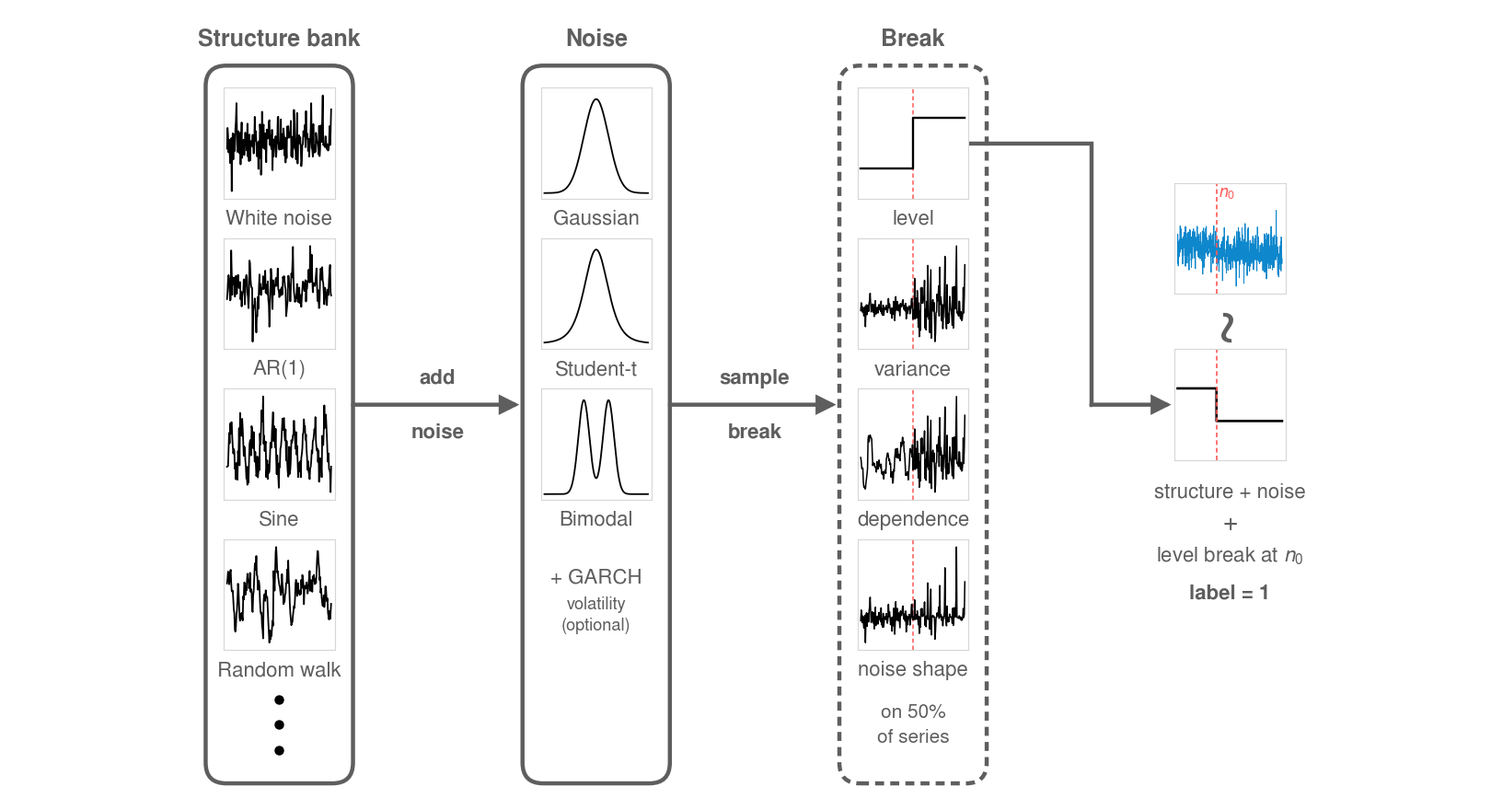

Python code for this plot:
"""FigMirror B_recipe iter 2 -- KU-SBB synthetic-data generator diagram,
in the visual style of the Chronos KernelSynth figure (Ansari et al., 2024)."""
import matplotlib
matplotlib.use("Agg")
import matplotlib.pyplot as plt
from matplotlib.patches import FancyBboxPatch, FancyArrowPatch
import numpy as np

plt.rcParams["pdf.fonttype"] = 42
plt.rcParams["ps.fonttype"] = 42
plt.rcParams["axes.unicode_minus"] = False
# Helvetica-class sans (L1-perceived: reference type is Helvetica Neue-like)
plt.rcParams["font.family"] = "sans-serif"
plt.rcParams["font.sans-serif"] = ["Nimbus Sans", "Liberation Sans", "DejaVu Sans"]
plt.rcParams["mathtext.fontset"] = "custom"
plt.rcParams["mathtext.rm"] = "Nimbus Sans"
plt.rcParams["mathtext.it"] = "Nimbus Sans:italic"

# === DATA SECTOR (edit here) ===
WHITE_NOISE = [0.586,2.096,1.602,0.321,1.239,0.305,-0.461,1.040,1.348,-2.501,1.010,1.701,-0.194,1.237,1.625,0.418,2.021,2.591,3.899,1.883,0.345,0.681,1.857,1.200,0.244,1.736,-0.557,1.226,2.495,-0.084,0.952,1.022,1.240,0.117,0.749,1.755,0.801,1.272,0.452,2.406,0.009,0.913,-0.320,1.619,-0.281,0.724,1.056,1.174,0.763,1.591,0.765,0.235,0.874,2.904,1.178,1.857,1.169,0.034,0.664,1.043,-0.888,1.114,-0.113,2.358,1.828,-1.315,0.434,3.275,0.663,2.078,2.336,0.601,0.570,1.698,0.724,-0.404,1.978,1.457,1.319,1.716,2.538,2.663,0.861,1.535,0.777,0.549,1.959,-0.986,1.282,0.012,0.456,1.198,1.248,1.495,-0.019,0.785,1.091,2.865,2.914,0.768,0.511,0.999,0.554,2.714,0.534,0.768,1.655,0.590,2.057,1.502,0.081,1.388,-0.423,0.938,-0.090,2.198,1.389,2.226,1.397,1.386,1.636,1.813,2.611,0.042,1.058,-0.052,1.473,0.658,3.408,2.443,0.528,0.590,-0.196,1.491,3.179,-0.496,1.210,1.392,1.570,0.948,1.417,0.616,-0.686,-0.285,0.876,0.900,1.866,1.514,1.686,2.315,0.690,3.318,1.318,1.706,1.499,0.430,1.304,0.009,0.705,1.193,2.065,3.895,0.656,0.516,0.007,2.374,0.536,0.290,0.831,0.339,1.744,1.473,1.113,0.971,0.706,0.187,2.248,0.041,0.606,2.276,2.100,1.078,2.748,4.459,0.847,0.908,0.842,0.697,1.483,1.462,0.640,0.541,0.913,0.445,0.494,0.860,2.227,0.854,1.713,3.448]
AR1 = [0.031,0.650,1.805,2.185,1.924,0.802,-0.094,-0.007,4.398,2.567,0.413,1.962,1.382,1.462,1.947,0.248,0.438,2.108,0.628,0.518,1.659,2.207,1.463,1.025,1.054,1.564,-0.005,0.693,-0.631,0.235,0.635,0.699,1.803,1.632,-0.457,0.987,1.966,2.200,2.047,0.584,0.230,-0.789,0.463,3.499,3.266,1.856,1.247,1.062,1.039,-3.789,-1.108,-0.554,-0.725,0.096,-0.305,-1.916,-2.967,-1.443,-1.516,0.214,-0.837,1.048,2.244,0.534,1.393,0.391,0.784,1.026,0.996,2.084,0.913,1.392,1.699,2.582,0.593,1.258,1.320,0.470,1.610,-0.037,-0.501,-2.453,-0.709,0.705,2.749,2.131,0.633,-0.873,1.722,0.479,0.422,1.248,1.189,1.847,1.938,1.216,1.740,2.779,0.873,0.782,0.202,0.433,0.907,0.813,0.379,1.115,0.469,2.026,1.728,2.093,1.579,1.157,0.928,-1.504,-1.085,-0.542,-0.114,2.127,2.082,1.313,1.059,-0.174,0.911,2.331,1.972,3.058,4.715,1.885,0.644,0.298,-0.226,0.117,0.091,0.613,1.384,-0.204,-0.213,-0.214,1.066,-0.339,0.399,-0.102,-0.671,0.218,0.868,1.606,1.480,1.087,0.754,1.527,1.735,-0.189,0.985,0.960,1.666,1.602,2.661,1.627,1.518,4.800,2.944,1.576,4.013,1.875,0.643,1.472,1.396,1.311,1.201,1.551,2.195,2.785,1.166,-0.140,0.836,-0.160,-0.784,-0.129,1.963,2.765,2.575,1.776,2.898,1.687,1.433,0.547,-0.440,1.049,0.982,0.355,-0.109,-0.516,0.738,0.896,0.399,1.831,2.585,3.096,0.637,0.357]
SINE = [0.842,0.879,0.879,1.883,2.724,2.153,3.254,2.674,3.312,3.322,2.503,1.965,1.584,1.830,1.684,0.728,0.790,0.148,1.054,0.440,0.123,1.696,1.352,2.985,0.920,3.833,2.588,3.467,2.565,3.514,2.971,2.261,1.454,1.968,1.843,1.213,0.859,0.192,0.190,-0.162,0.856,-0.043,1.002,2.080,2.298,2.341,1.475,3.106,2.950,2.360,1.877,2.773,1.773,1.124,1.673,1.102,0.328,0.468,1.414,0.250,0.553,1.287,0.666,2.693,2.080,2.828,3.980,3.367,3.400,4.754,2.120,2.570,1.717,2.096,2.244,0.265,0.744,1.201,0.165,0.965,0.498,0.588,1.311,2.183,1.933,1.900,2.870,3.275,3.875,2.271,3.108,2.370,1.921,2.955,1.330,0.432,1.477,0.787,0.299,-0.327,1.032,0.819,1.848,1.948,2.296,2.855,3.522,2.899,3.504,3.555,2.574,2.310,2.920,1.201,2.275,1.157,0.576,0.291,0.402,1.953,0.445,0.691,1.251,2.320,2.184,2.319,2.592,2.666,3.408,2.846,2.334,1.850,2.774,1.515,1.996,1.076,0.264,1.040,0.581,0.635,1.149,0.261,1.341,1.545,1.861,2.664,2.736,3.483,3.087,3.104,2.343,2.631,1.840,1.366,0.674,1.157,0.577,0.398,0.154,0.768,0.838,1.183,1.747,1.594,2.269,2.338,2.596,2.925,2.736,3.609,2.269,1.896,1.741,1.858,1.107,1.750,0.008,1.225,1.324,1.127,0.894,0.261,2.561,2.147,2.049,2.848,4.259,3.007,3.091,3.747,3.101,2.468,1.585,1.123,1.586,0.720,0.668,0.516,-0.568,0.849]
RANDOM_WALK = [-0.481,-0.244,0.174,0.135,-0.531,-0.355,0.119,0.276,-0.452,-0.910,-0.940,-0.878,-1.393,-1.935,-2.129,-3.058,-3.160,-2.877,-2.232,-1.976,-1.419,-0.497,-0.815,-1.637,-2.396,-2.553,-2.184,-2.425,-2.106,-2.323,-2.540,-1.193,-1.377,-0.426,-0.474,-1.118,-0.678,-0.875,-0.377,0.058,-0.288,-0.304,-0.750,-0.541,0.106,-0.949,-0.794,-0.926,-1.925,-2.064,-1.150,-0.910,-0.159,0.503,0.652,0.282,1.044,-0.019,-0.066,-0.830,-0.375,-0.334,-0.619,-1.454,-2.032,-2.161,-2.097,-2.846,-3.055,-3.533,-1.477,-1.126,-1.075,-1.451,-0.862,-1.144,-1.242,-1.245,-2.016,-2.664,-3.230,-3.767,-3.081,-3.589,-3.327,-3.406,-3.005,-2.551,-2.824,0.206,-0.224,-0.882,0.257,1.268,1.541,0.964,0.122,0.202,-0.151,-0.373,-0.571,-0.655,-0.958,-1.123,-0.985,0.033,-0.557,-0.779,-1.630,-1.543,-1.497,-1.101,-1.022,-0.483,-0.484,0.291,-0.446,0.791,-0.231,-0.659,-1.573,-2.125,-2.436,-2.801,-2.630,-2.632,-2.272,-2.022,-1.741,-1.849,-1.314,-0.471,-0.279,-0.498,-1.173,-0.620,-0.465,-1.010,-1.003,-1.119,-0.858,-1.073,-0.282,-0.736,-0.009,-0.182,-0.502,-1.632,-0.899,-0.614,-0.763,-0.694,-0.428,-0.674,-1.045,-0.902,-0.438,-0.159,0.208,-0.885,-0.888,-0.299,-0.637,-0.943,-0.081,-0.298,-0.005,-0.308,-0.522,-0.251,-0.467,-0.023,0.763,1.322,1.304,0.698,0.391,-0.296,-0.118,-1.006,-0.785,-1.274,-1.569,-1.728,-1.449,-1.139,-1.793,-1.500,-0.649,-0.650,-1.203,-1.477,-1.306,-2.088,-2.306,-2.481,-2.009,-2.453,-2.116,-1.614]
OUTPUT_N0 = 228
OUTPUT = [-1.518,1.505,-0.614,0.459,-1.814,0.101,0.765,0.639,-0.425,-0.850,0.207,0.944,-0.086,0.486,-0.133,2.352,-0.393,-0.306,1.123,2.081,0.835,-0.051,0.417,0.618,0.345,1.037,0.249,0.190,-0.678,0.795,-1.612,-0.810,1.225,0.091,-0.759,0.711,0.864,1.254,1.664,0.089,0.107,0.237,1.343,-0.190,2.271,-0.857,-1.855,0.245,0.792,2.234,-0.631,0.572,-0.402,-0.715,0.510,1.110,-1.517,1.563,1.360,0.494,1.385,-0.746,-0.476,1.716,-0.020,-1.273,-0.012,-2.241,1.709,1.143,-0.279,1.971,1.841,0.031,1.892,-0.472,0.998,0.090,1.195,-1.200,-1.103,-1.958,-1.255,0.785,1.204,0.816,0.010,-1.050,1.757,0.523,0.231,1.478,0.435,2.041,0.855,0.147,-1.007,-0.339,0.517,1.392,-0.288,1.747,0.475,-0.678,-2.097,-0.031,0.749,0.098,0.167,-0.228,0.865,1.189,0.262,1.605,-0.197,2.311,0.258,-0.186,0.823,0.321,1.242,-0.817,0.896,-0.923,0.363,1.481,1.233,-0.373,-0.040,0.280,0.682,0.034,-1.090,0.457,1.652,-0.545,0.724,0.335,0.346,-0.442,-0.720,-1.273,0.256,-0.426,0.864,1.817,1.153,-2.674,1.173,-0.708,0.363,-0.414,2.126,-0.060,1.725,-1.960,-0.050,0.366,-0.928,-1.063,-0.176,0.315,-0.509,1.433,-0.077,2.116,0.486,0.930,2.302,-0.418,-0.283,1.135,0.403,-0.681,-0.500,0.862,-0.395,-0.163,-0.830,-0.238,-0.397,-0.540,0.856,0.729,0.633,1.362,0.017,0.183,0.915,0.124,-0.395,0.152,0.314,1.619,0.365,-0.331,-2.476,0.902,0.462,-0.799,0.229,0.806,0.234,1.389,-0.242,-0.017,1.293,-1.560,1.531,1.248,0.495,1.920,2.347,0.833,-0.059,-0.919,0.141,-0.313,-0.828,0.227,-0.542,1.236,0.424,1.816,0.553,0.812,-0.867,0.860,-1.190,-1.595,-0.473,0.036,-1.890,0.765,-1.359,-1.340,-0.351,-1.536,0.609,0.929,0.399,-0.608,-2.400,-1.742,0.023,-0.997,0.067,-1.028,-1.137,-1.159,-1.037,-0.273,-0.232,0.254,0.445,-0.681,-0.484,-1.081,0.735,0.073,-0.865,-1.223,-0.883,-3.357,-0.457,-1.275,1.132,-0.703,1.228,-0.392,-0.817,-0.629,-0.622,2.166,1.410,-1.411,-1.383,-0.072,-1.090,-0.618,-0.594,-1.365,-0.888,-1.448,-2.053,-1.016,-2.537,0.776,-0.838,0.641,-0.474,-0.278,0.238,-0.138,1.321,-2.267,0.800,0.228,-0.073,-0.662,-0.285,-1.305,0.116,-1.576,-1.372,0.424,-0.770,-0.810,-1.367,-2.172,-1.177,0.121,-2.191,0.443,-0.031,-1.329,-0.036,-0.998,-0.992,-0.914,-1.117,-0.084,-2.023,-0.339,-0.322,0.304,-0.461,-1.208,0.991,0.272,1.054,-0.174,1.014,-1.355,1.266,0.717,-0.029,-0.037,-0.078,-1.993,-0.477,0.086,-1.375,-3.926,0.560,-2.657,-0.217,1.777,-0.893,-0.989,-0.658,-0.461,-1.309,0.853,-0.581,-0.725,2.188,-0.482,-1.225,-0.123,-0.310,-3.056,1.729,-0.241,-0.716,-1.652,1.034,1.079,-1.207,0.752,0.012,-1.128,0.103,0.064,0.136,-0.019,-0.758,2.137,-1.090,1.443,-0.995,-1.300,0.227,-0.758,-1.586,-0.015,-0.041,0.656,-3.637,0.958,-1.727,-0.607,0.311,-0.320,-1.182,2.601,-1.457,-0.216,-0.576,-0.058,-0.357,-0.637,-0.477,0.676,-0.650,-1.331,0.322,-2.817,-0.382,1.936,-0.280,0.864,-0.937,2.172,-1.812,-1.134,0.821,0.496,-0.231,-0.325,-0.772,-2.347,-1.473,-1.442,-1.841,-0.799,0.858,-0.741,-1.397,-0.285,0.059,-1.472,0.514,-1.566,-0.568,-0.030,-0.750,-0.507,-0.039,0.229,1.280,-1.342,-0.487,1.125,-2.217,-1.529,-0.098,0.448,-1.346,-1.123,-0.939,0.082,0.982,0.950,-1.104,-1.111,1.369,1.266,-0.456,-0.043,-0.761,-1.235,-0.300,-1.776,-2.328,-0.774,-0.640,2.238,-1.000,-1.171,0.591,1.239,0.912,-0.512,-0.900,-0.958,-1.211,-1.383,-0.422,-1.587,-1.476,-1.403,-0.212,0.332,-1.373,-0.101,0.121,-0.282,-0.482,-0.045,0.571,0.562,-1.313,-0.970,0.435,-0.859,-0.964,0.499,-1.895,-2.308,-1.279,-0.953,-1.882,-1.221,0.155,0.049,-0.215,-0.978,1.532,-2.470,-0.054,-1.493,1.387,0.462,-2.260,-2.271,-0.117,0.869,-2.294,-0.003,-3.165,1.586,-0.152,-0.463,-0.582,0.292,-0.191,1.395,-1.055,-1.490,-1.539,-0.246,-2.088,1.525,-0.598,0.304,-0.385,-0.085,-1.615,-0.566,-0.394,-0.109,-2.087,1.443,0.196,-0.663,0.440,2.301,-0.882,-1.495,-0.157,0.303,-1.714,-0.714,-0.570,-2.223,-0.485,-1.204,1.201,-1.094,-0.206,-1.942,-0.128,-0.290,-1.964,-0.179,0.703,1.380,-1.077,0.382,-0.979,-0.029,0.209,-0.832,-1.198,-0.864,1.172,3.961,0.405,-0.226,-0.378,1.216,0.422,-0.802,-0.376,-1.207,-2.695,-0.048,0.132,-1.237,-1.656,-2.941,-0.610,-1.668,-1.242,-0.938,-0.513,-1.010,-1.484,-0.068,0.266,-2.161,-0.267,0.685,-1.061,-2.338,1.202,1.100,0.093,-0.772,-1.579,-1.085]
STRUCTURES = [("White noise", WHITE_NOISE), ("AR(1)", AR1),
              ("Sine", SINE), ("Random walk", RANDOM_WALK)]
NOISES = ["Gaussian", "Student-t", "Bimodal"]          # analytic densities
BREAKS = ["level", "variance", "dependence", "noise shape"]  # schematics
# === END DATA SECTOR ===

# ---- colours ----
COL_GREY = "#5e5e5e"   # L1-PIL: dominant dark pixel of box border / title / labels / connectors = (94,94,94)
COL_INK = "#000000"    # L1-PIL: kernel-thumbnail line pixels = (0,0,0)
COL_FRAME = "#d6d6d6"  # L1-PIL min-along-line of thumbnail frame: 1-2 px at (208..222)
COL_BLUE = "#0e87cc"   # L1-PIL: blue sample line, mode (14,135,204)
COL_RED = "#fd5956"    # L1-PIL: red sample line, mode (253,89,86)

# ---- geometry: canvas units, 1 unit identical in x and y ----
CW, CH = 1859.0, 1000.0              # ref aspect 2387/1284 = 1.859 (L1-PIL)
FIG_W = 16.0
FIG_H = FIG_W * CH / CW
DPI = 150
FS_LABEL = 16          # regular grey labels
FS_TITLE = 18          # bold box titles; ratio 1.13 = ref cap height 35/31 px
FS_SMALL = 13
LW_BOX = 3.2           # ref border 9 px on 2387 px canvas, scaled by thumb ratio
LW_INK = 1.3
THUMB = 140
PITCH = 190
TOP = 900
BOX_HALF = 93

fig = plt.figure(figsize=(FIG_W, FIG_H), dpi=DPI)
cv = fig.add_axes([0, 0, 1, 1])
cv.set_xlim(0, CW); cv.set_ylim(0, CH); cv.axis("off")
cv.set_zorder(0)


def thumb(cx, top, w=THUMB, h=THUMB):
    ax = fig.add_axes([(cx - w / 2) / CW, (top - h) / CH, w / CW, h / CH])
    ax.set_xticks([]); ax.set_yticks([])
    for s in ax.spines.values():
        s.set_color(COL_FRAME); s.set_linewidth(0.8)
    ax.set_zorder(2)
    return ax


def label(x, y, s, fs=FS_LABEL, bold=False, color=COL_GREY):
    return cv.text(x, y, s, ha="center", va="center", fontsize=fs, color=color,
                   fontweight="bold" if bold else "normal", zorder=10)


def box(cx, y0, y1, dashed=False):
    p = FancyBboxPatch((cx - BOX_HALF, y0), 2 * BOX_HALF, y1 - y0,
                       boxstyle="round,pad=0,rounding_size=26",
                       fc="none", ec=COL_GREY, lw=LW_BOX,
                       ls=(0, (2.2, 1.5)) if dashed else "-",
                       capstyle="butt", zorder=1)
    cv.add_patch(p)


def arrow(p0, p1):
    a = FancyArrowPatch(p0, p1, arrowstyle="-|>,head_length=1.0,head_width=0.5",
                        mutation_scale=11, color=COL_GREY, lw=LW_BOX,
                        shrinkA=0, shrinkB=0, joinstyle="miter", zorder=3)
    cv.add_patch(a)


def plot_series(ax, y, color=COL_INK, lw=LW_INK, pad=0.08):
    y = np.asarray(y, float)
    ax.plot(np.arange(len(y)), y, color=color, lw=lw, solid_joinstyle="round")
    ax.set_xlim(-0.03 * len(y), 1.03 * len(y))
    lo, hi = y.min(), y.max(); r = hi - lo
    ax.set_ylim(lo - pad * r, hi + pad * r)


def slot_top(i):
    return TOP - i * PITCH


def slot_label_y(i):
    return slot_top(i) - THUMB - 25


P_BANK = 400          # iter2: one uniform stage pitch for all 3 gaps (gutter 237 = 1.7 tile)
P_OUT = P_BANK        # iter2: result follows Break at the same stage pitch (no dead corridor)
X_S = (CW - (2 * P_BANK + P_OUT + BOX_HALF + THUMB / 2)) / 2 + BOX_HALF  # centre content
X_N, X_B = X_S + P_BANK, X_S + 2 * P_BANK
BOX_Y0, BOX_Y1 = 22, 928
TITLE_Y = 962

# ---------- Stage 1: structure bank (solid rounded box) ----------
box(X_S, BOX_Y0, BOX_Y1)
label(X_S, TITLE_Y, "Structure bank", fs=FS_TITLE, bold=True)
for i, (name, vals) in enumerate(STRUCTURES):
    ax = thumb(X_S, slot_top(i))
    plot_series(ax, vals)
    label(X_S, slot_label_y(i), name)
for yy in (128, 96, 64):  # vertical ellipsis = "more structures" (local level, trend)
    cv.plot([X_S], [yy], "o", ms=6.5, color=COL_INK, zorder=4)

# ---------- Stage 2: noise (solid rounded box) ----------
box(X_N, BOX_Y0, BOX_Y1)
label(X_N, TITLE_Y, "Noise", fs=FS_TITLE, bold=True)
xs = np.linspace(-4.2, 4.2, 400)
gauss = np.exp(-xs ** 2 / 2) / np.sqrt(2 * np.pi)
nu = 5.0
from math import gamma
tdens = gamma((nu + 1) / 2) / (np.sqrt(nu * np.pi) * gamma(nu / 2)) * (1 + xs ** 2 / nu) ** (-(nu + 1) / 2)
s = 0.45
bimod = 0.5 * (np.exp(-(xs + 1) ** 2 / (2 * s ** 2)) + np.exp(-(xs - 1) ** 2 / (2 * s ** 2))) / (s * np.sqrt(2 * np.pi))
for i, (name, d) in enumerate(zip(NOISES, (gauss, tdens, bimod))):
    ax = thumb(X_N, slot_top(i))
    ax.plot(xs, d, color=COL_INK, lw=LW_INK)
    ax.set_xlim(-4.5, 4.5); ax.set_ylim(-0.06 * d.max(), 1.12 * d.max())
    label(X_N, slot_label_y(i), name)
label(X_N, slot_top(3) - 48, "+ GARCH", fs=FS_LABEL)
label(X_N, slot_top(3) - 82, "volatility", fs=FS_SMALL)
label(X_N, slot_top(3) - 108, "(optional)", fs=FS_SMALL)

# ---------- Stage 3: break (dashed rounded box) ----------
box(X_B, BOX_Y0, BOX_Y1, dashed=True)
label(X_B, TITLE_Y, "Break", fs=FS_TITLE, bold=True)
wn = np.asarray(WHITE_NOISE, float); wn = (wn - wn.mean()) / wn.std()
m = len(wn) // 2
sch_level = np.r_[np.zeros(m), np.ones(len(wn) - m)]
sch_var = np.r_[0.35 * wn[:m], 1.25 * wn[m:]]
smooth = np.convolve(wn, np.ones(9) / 9, mode="same") * 2.2
sch_dep = np.r_[smooth[:m], wn[m:]]
sch_shape = np.r_[wn[:m], np.sign(wn[m:]) * np.abs(wn[m:]) ** 1.9]
for i, (name, y) in enumerate(zip(BREAKS, (sch_level, sch_var, sch_dep, sch_shape))):
    ax = thumb(X_B, slot_top(i))
    if name == "level":
        xx = np.arange(len(y))
        ax.plot(xx, y, color=COL_INK, lw=LW_INK + 0.4, drawstyle="steps-mid")
        ax.set_xlim(-0.03 * len(y), 1.03 * len(y)); ax.set_ylim(-0.6, 1.6)
    else:
        plot_series(ax, y, lw=LW_INK * 0.85)
    ax.axvline(m, color=COL_RED, lw=1.1, ls=(0, (3, 2)), zorder=0.5)
    label(X_B, slot_label_y(i), name)
label(X_B, 112, "on 50%", fs=FS_LABEL - 1)
label(X_B, 80, "of series", fs=FS_LABEL - 1)

# ---------- arrows between stages (two-line bold labels, ref "sample / kernels") ----------
AY = 500
arrow((X_S + BOX_HALF, AY), (X_N - BOX_HALF - 4, AY))
label((X_S + X_N) / 2, AY + 34, "add", bold=True)
label((X_S + X_N) / 2, AY - 34, "noise", bold=True)
arrow((X_N + BOX_HALF, AY), (X_B - BOX_HALF - 4, AY))
label((X_N + X_B) / 2, AY + 34, "sample", bold=True)
label((X_N + X_B) / 2, AY - 34, "break", bold=True)

# ---------- output column: template (black) ~ sample (blue) ----------
OUT_W, OUT_H = THUMB, THUMB   # iter1: result tiles in bank-tile register (near-square, same size)
X_O = X_B + P_OUT
TILDE_GAP = 70                # ref gap between sample tile and kernel tile ~0.42 tile
TOP_LO = AY + OUT_H / 2       # lower (template) tile centred on the stage arrow row
TOP_UP = TOP_LO + TILDE_GAP + OUT_H
out = np.asarray(OUTPUT, float)
ax_up = thumb(X_O, TOP_UP, OUT_W, OUT_H)
plot_series(ax_up, out, color=COL_BLUE, lw=0.7, pad=0.1)
ax_up.axvline(OUTPUT_N0, color=COL_RED, lw=1.2, ls=(0, (3, 2)))
yl = ax_up.get_ylim()
ax_up.set_ylim(yl[0], yl[1] + 0.22 * (yl[1] - yl[0]))
ax_up.text(OUTPUT_N0 + 8, yl[1] + 0.02 * (yl[1] - yl[0]), r"$n_0$", color=COL_RED,
           fontsize=FS_SMALL, ha="left", va="bottom", zorder=10)
# wreath "~" between stacked panels (ref uses a vertical tilde)
cv.text(X_O, (TOP_UP - OUT_H + TOP_LO) / 2, "~", ha="center", va="center", rotation=90,
        fontsize=54, color=COL_GREY, zorder=10)   # ref: rotated tilde, grey, ~0.3 tile tall
ax_lo = thumb(X_O, TOP_LO, OUT_W, OUT_H)
mu0, mu1 = out[:OUTPUT_N0].mean(), out[OUTPUT_N0:].mean()
tmpl = np.r_[np.full(OUTPUT_N0, mu0), np.full(len(out) - OUTPUT_N0, mu1)]
ax_lo.plot(np.arange(len(out)), tmpl, color=COL_INK, lw=LW_INK + 0.6, drawstyle="steps-mid")
ax_lo.axvline(OUTPUT_N0, color=COL_RED, lw=1.2, ls=(0, (3, 2)))
ax_lo.set_xlim(-0.03 * len(out), 1.03 * len(out))
r = mu0 - mu1
ax_lo.set_ylim(mu1 - 1.2 * r, mu0 + 1.2 * r)
LO_BOTTOM = TOP_LO - OUT_H
label(X_O, LO_BOTTOM - 40, "structure + noise")
label(X_O, LO_BOTTOM - 80, "+", fs=FS_LABEL + 4)
label(X_O, LO_BOTTOM - 120, "level break at $n_0$")
label(X_O, LO_BOTTOM - 168, "label = 1", bold=True)

# ---------- elbow connector: sampled break (level) -> output ----------
LV_Y = slot_top(0) - THUMB / 2
XE = X_O - OUT_W / 2 - 105   # iter2: short final arrow run (~0.75 tile, ref ~0.7 tile)
LO_MID = TOP_LO - OUT_H / 2
X_AR = XE
cv.plot([X_B + THUMB / 2, XE, XE, X_AR + 2], [LV_Y, LV_Y, LO_MID, LO_MID], color=COL_GREY, lw=LW_BOX,
        solid_joinstyle="miter", solid_capstyle="butt", zorder=1.5)
arrow((X_AR, LO_MID), (X_O - OUT_W / 2 - 4, LO_MID))

fig.savefig("figure.png", dpi=DPI, facecolor="white"); fig.savefig("figure.pdf", dpi=DPI, facecolor="white"); fig.savefig("output.png", dpi=DPI, facecolor="white")


# ---------- floor self-check ----------
def floor_check():
    fig.canvas.draw()
    rend = fig.canvas.get_renderer()
    texts = [t for ax in fig.axes for t in ax.texts if t.get_text() and t.get_visible()]
    bbs = [(t.get_text(), t.get_window_extent(rend)) for t in texts]
    over = [f"'{a}' <-> '{b}'" for i, (a, ba) in enumerate(bbs) for b, bb in bbs[i + 1:]
            if ba.overlaps(bb)]
    clip = [a for a, b in bbs if not (fig.bbox.x0 <= b.x0 and b.x1 <= fig.bbox.x1
                                       and fig.bbox.y0 <= b.y0 and b.y1 <= fig.bbox.y1)]
    # text vs thumbnail axes (plotted layers)
    obsc = []
    for a, b in bbs:
        for ax in fig.axes[1:]:
            if b.overlaps(ax.bbox) and a not in ("$n_0$",):
                obsc.append(f"'{a}' over thumbnail")
    lines = [f"text_overlap: {'PASS' if not over else 'FAIL ' + '; '.join(over)}",
             f"text_clipped: {'PASS' if not clip else 'FAIL ' + '; '.join(clip)}",
             f"text_obscured_by_marks: {'PASS' if not obsc else 'FAIL ' + '; '.join(obsc)}",
             f"n_texts_checked: {len(bbs)}",
             f"figure_aspect: {FIG_W / FIG_H:.3f} (ref 1.859)",
             f"xlabel_clip_bottom: N/A (diagram, no axis labels)",
             f"cross_panel_label_bleed: PASS (covered by text_overlap + thumbnail-bbox check)",
             f"thumbnail_ticks: none (matches ref)"]
    return lines


if __name__ == "__main__":
    res = floor_check()
    print("\n".join(res))
    with open("floor_selfcheck_final.txt", "w") as f:
        f.write("\n".join(res) + "\n")
